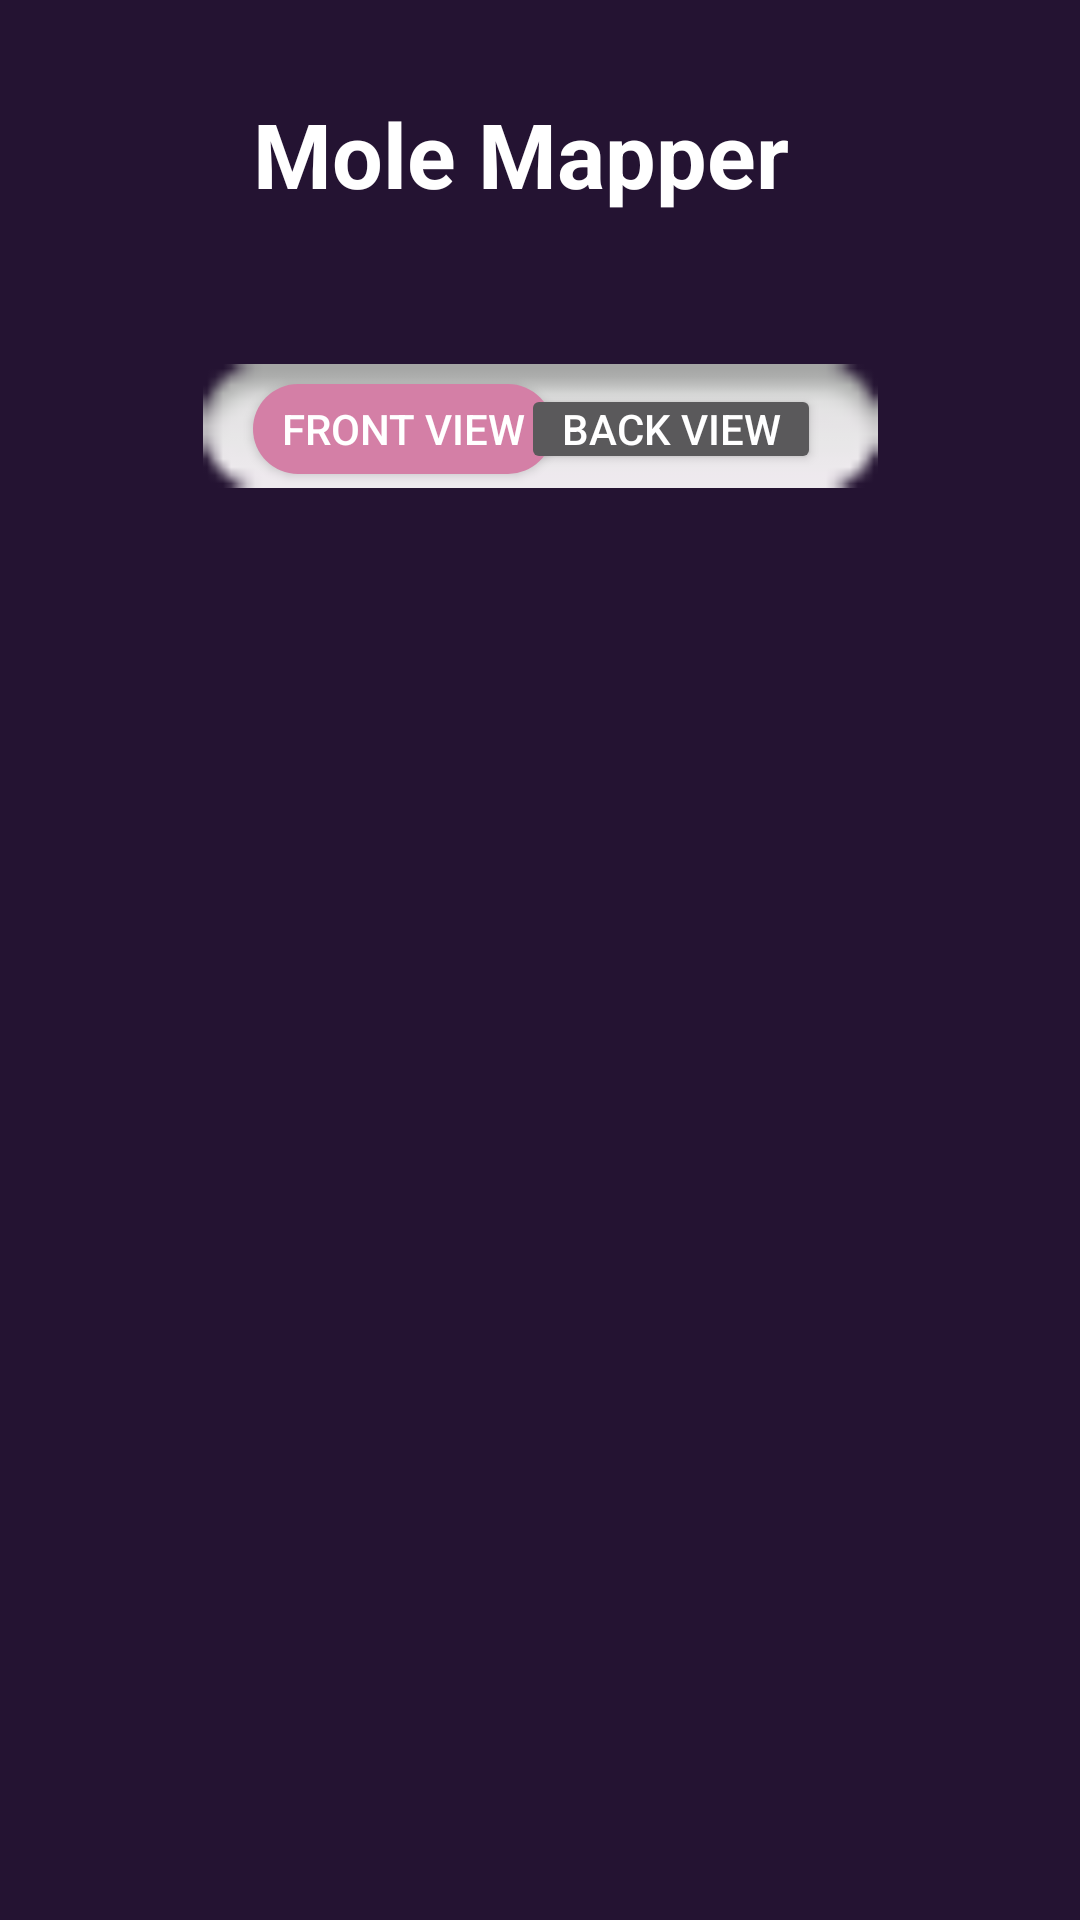

Produce the Android XML layout that renders to this screen, including the resource entries it uses.
<!-- AndroidManifest.xml: application theme Theme.MobileAPP -->
<!-- res/layout/fragment_mole_map_front.xml -->
<?xml version="1.0" encoding="utf-8"?>
<androidx.constraintlayout.widget.ConstraintLayout xmlns:android="http://schemas.android.com/apk/res/android"
    xmlns:app="http://schemas.android.com/apk/res-auto"
    xmlns:tools="http://schemas.android.com/tools"
    android:layout_width="match_parent"
    android:layout_height="match_parent"
    android:background="@color/dark_pruple"
    android:id="@+id/new_prediction_fragment_layout">
    <TextView
        android:id="@+id/textView"
        android:layout_width="wrap_content"
        android:layout_height="wrap_content"
        android:layout_margin="10dp"
        android:text="@string/mole_mapper"
        android:textAlignment="center"
        android:textColor="@color/white"
        android:textSize="30sp"
        android:textStyle="bold"
        app:layout_constraintBottom_toBottomOf="parent"
        app:layout_constraintEnd_toEndOf="parent"
        app:layout_constraintHorizontal_bias="0.461"
        app:layout_constraintStart_toStartOf="parent"
        app:layout_constraintTop_toTopOf="parent"
        app:layout_constraintVertical_bias="0.036" />


    <ImageView
        android:id="@+id/imageView3"
        android:layout_width="225dp"
        android:layout_height="60dp"
        android:layout_marginTop="112dp"
        android:contentDescription="@string/todo"
        app:layout_constraintEnd_toEndOf="parent"
        app:layout_constraintStart_toStartOf="parent"
        app:layout_constraintTop_toTopOf="parent"
        app:srcCompat="@android:drawable/button_onoff_indicator_off" />


    <Button
        android:id="@+id/front_view_btn"
        android:layout_width="100dp"
        android:layout_height="30dp"
        android:layout_marginTop="16dp"
        android:background="@drawable/custom_button_logins"
        android:bottomLeftRadius="120sp"
        android:padding="2dp"
        android:text="@string/front_view"
        android:topRightRadius="280sp"
        app:layout_constraintEnd_toEndOf="parent"
        app:layout_constraintHorizontal_bias="0.324"
        app:layout_constraintStart_toStartOf="parent"

        app:layout_constraintTop_toTopOf="@+id/imageView3"
        tools:ignore="TouchTargetSizeCheck,TouchTargetSizeCheck,TextContrastCheck" />

    <Button
        android:id="@+id/back_view_button"
        android:layout_width="100dp"
        android:layout_height="30dp"
        android:layout_marginTop="16dp"
        android:text="@string/back_view"
        android:padding="2dp"
        android:textColor="@color/white"
        app:layout_constraintEnd_toEndOf="parent"
        app:layout_constraintHorizontal_bias="0.668"
        app:layout_constraintStart_toStartOf="parent"
        app:layout_constraintTop_toTopOf="@+id/imageView3"
        tools:ignore="TouchTargetSizeCheck,TextContrastCheck,TextContrastCheck" />

    <ImageView
        android:id="@+id/imageView2"
        android:layout_width="218dp"
        android:layout_height="307dp"
        android:layout_marginTop="40dp"
        android:contentDescription="@string/todo"
        app:layout_constraintEnd_toEndOf="parent"
        app:layout_constraintHorizontal_bias="0.497"
        app:layout_constraintStart_toStartOf="parent"
        app:layout_constraintTop_toBottomOf="@+id/imageView3"
        app:srcCompat="@drawable/mole_map_front" />


</androidx.constraintlayout.widget.ConstraintLayout>
<!-- resources referenced by this layout -->
<resources>
  <color name="dark_pruple">#241332</color>
  <color name="white">#FFFFFFFF</color>
  <!-- drawable custom_button_logins (drawable) -->
  <?xml version="1.0" encoding="utf-8"?>
  <shape xmlns:android="http://schemas.android.com/apk/res/android">
  
      <solid android:color="@color/light_pink"> </solid>
      <corners
          android:radius="70sp"
      ></corners>
  
  </shape>
  <string name="back_view">Back View</string>
  <string name="front_view">Front View</string>
  <string name="mole_mapper">Mole Mapper</string>
  <string name="todo">TODO</string>
  <style name="Theme.MobileAPP" parent="Theme.AppCompat.NoActionBar">
  
  
          
          <item name="colorPrimary">@color/button_purple</item>
          <item name="colorPrimaryVariant">@color/black</item>
          <item name="colorOnPrimary">@color/white</item>
  
          
          <item name="colorSecondary">@color/teal_200</item>
          <item name="colorSecondaryVariant">@color/teal_700</item>
          <item name="colorOnSecondary">@color/white</item>
  
          
          <item name="android:statusBarColor" tools:targetApi="l">?attr/colorPrimaryVariant</item>
          
      </style>
  <color name="light_pink">#D47FA6</color>
  <color name="button_purple">#8A56AC</color>
  <color name="black">#FF000000</color>
  <color name="teal_200">#FF03DAC5</color>
  <color name="teal_700">#FF018786</color>
</resources>
